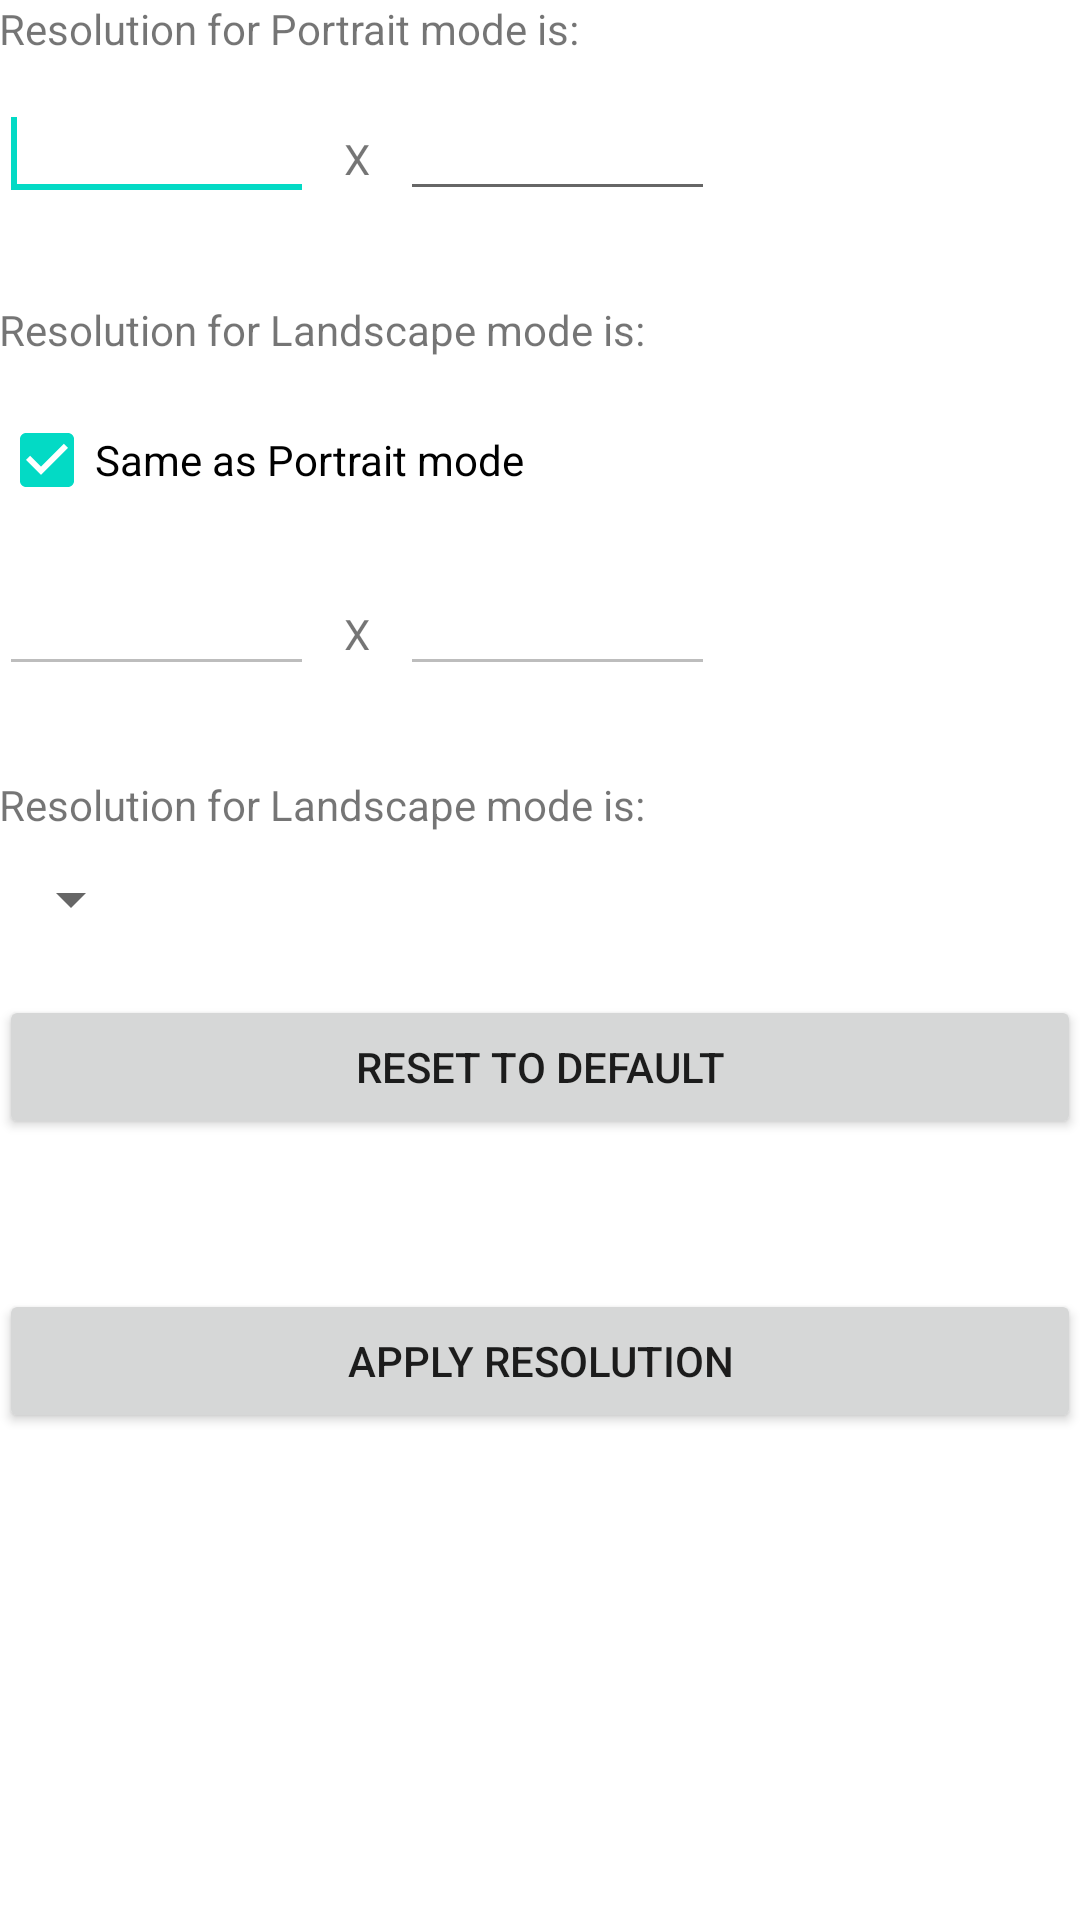

Android layout source for this screen:
<!-- AndroidManifest.xml: application theme AppTheme -->
<!-- res/layout/activity_resolution.xml -->
<ScrollView xmlns:android="http://schemas.android.com/apk/res/android"
    xmlns:tools="http://schemas.android.com/tools"
    android:layout_width="match_parent"
    android:layout_height="match_parent"
    tools:context=".Resolution" >

    <RelativeLayout
        android:layout_width="match_parent"
        android:layout_height="wrap_content"
        android:paddingBottom="@dimen/activity_vertical_margin"
        android:paddingLeft="@dimen/activity_horizontal_margin"
        android:paddingRight="@dimen/activity_horizontal_margin"
        android:paddingTop="@dimen/activity_vertical_margin" >

        <TextView
            android:id="@+id/portrait_resolution_prompt_textView"
            android:layout_width="wrap_content"
            android:layout_height="wrap_content"
            android:text="@string/portrait_resolution_prompt" />

        <EditText
            android:id="@+id/portrait_resolution_width"
            android:layout_width="wrap_content"
            android:layout_height="wrap_content"
            android:layout_alignLeft="@+id/portrait_resolution_prompt_textView"
            android:layout_below="@+id/portrait_resolution_prompt_textView"
            android:layout_marginTop="10dp"
            android:ems="5"
            android:inputType="number" >

            <requestFocus />
        </EditText>

        <TextView
            android:id="@+id/portrait_resolution_separator_textView"
            android:layout_width="wrap_content"
            android:layout_height="wrap_content"
            android:layout_alignBaseline="@+id/portrait_resolution_width"
            android:layout_alignBottom="@+id/portrait_resolution_width"
            android:layout_marginLeft="10dp"
            android:layout_marginRight="10dp"
            android:layout_toRightOf="@+id/portrait_resolution_width"
            android:text="@string/multiplier" />

        <EditText
            android:id="@+id/portrait_resolution_height"
            android:layout_width="wrap_content"
            android:layout_height="wrap_content"
            android:layout_alignBottom="@+id/portrait_resolution_width"
            android:layout_toRightOf="@+id/portrait_resolution_separator_textView"
            android:ems="5"
            android:inputType="number" />

        <TextView
            android:id="@+id/landscape_resolution_prompt_textView"
            android:layout_width="wrap_content"
            android:layout_height="wrap_content"
            android:layout_below="@+id/portrait_resolution_height"
            android:layout_marginTop="30dp"
            android:text="@string/landscape_resolution_prompt" />

        <CheckBox
            android:id="@+id/keep_analogy_checkBox"
            android:layout_width="wrap_content"
            android:layout_height="wrap_content"
            android:layout_below="@+id/landscape_resolution_prompt_textView"
            android:layout_alignLeft="@+id/landscape_resolution_prompt_textView"
            android:layout_marginTop="10dp"
            android:checked="true"
            android:text="@string/mirror_portrait" />

        <EditText
            android:id="@+id/landscape_resolution_width"
            android:layout_width="wrap_content"
            android:layout_height="wrap_content"
            android:layout_alignLeft="@+id/landscape_resolution_prompt_textView"
            android:layout_below="@+id/keep_analogy_checkBox"
            android:layout_marginTop="10dp"
            android:ems="5"
            android:enabled="false"
            android:inputType="number" />

        <TextView
            android:id="@+id/landscape_resolution_separator_textView"
            android:layout_width="wrap_content"
            android:layout_height="wrap_content"
            android:layout_alignBaseline="@+id/landscape_resolution_width"
            android:layout_alignBottom="@+id/landscape_resolution_width"
            android:layout_marginLeft="10dp"
            android:layout_marginRight="10dp"
            android:layout_toRightOf="@+id/landscape_resolution_width"
            android:text="@string/multiplier" />

        <EditText
            android:id="@+id/landscape_resolution_height"
            android:layout_width="wrap_content"
            android:layout_height="wrap_content"
            android:layout_alignBottom="@+id/landscape_resolution_width"
            android:layout_toRightOf="@+id/landscape_resolution_separator_textView"
            android:ems="5"
            android:enabled="false"
            android:inputType="number" />
        
        <TextView
            android:id="@+id/resolution_prompt_prompt_textView"
            android:layout_width="wrap_content"
            android:layout_height="wrap_content"
            android:layout_alignLeft="@+id/portrait_resolution_prompt_textView"
            android:layout_below="@+id/landscape_resolution_height"
            android:layout_marginTop="30dp"
            android:text="@string/landscape_resolution_prompt" />
        
        <Spinner
    		android:id="@+id/resolution_policy"
    		android:layout_width="wrap_content"
    		android:layout_height="wrap_content" 
    		android:layout_below="@+id/resolution_prompt_prompt_textView"
    		android:layout_alignLeft="@+id/portrait_resolution_prompt_textView"
            android:layout_marginTop="10dp"/>

        <Button
            android:id="@+id/reset_to_default_button"
            android:layout_width="match_parent"
            android:layout_height="wrap_content"
            android:layout_below="@+id/resolution_policy"
            android:layout_marginTop="20dp"
            android:text="@string/reset" 
            android:onClick="resetToDefault"/>

        <Button
            android:id="@+id/apply_button"
            android:layout_width="match_parent"
            android:layout_height="wrap_content"
            android:layout_below="@+id/reset_to_default_button"
            android:layout_marginTop="50dp"
            android:text="@string/apply" 
            android:onClick="applySettings"/>

    </RelativeLayout>

</ScrollView>
<!-- resources referenced by this layout -->
<resources>
  <string name="apply">Apply Resolution</string>
  <string name="landscape_resolution_prompt">Resolution for Landscape mode is:</string>
  <string name="mirror_portrait">Same as Portrait mode</string>
  <string name="multiplier">X</string>
  <string name="portrait_resolution_prompt">Resolution for Portrait mode is:</string>
  <string name="reset">Reset to default</string>
</resources>
